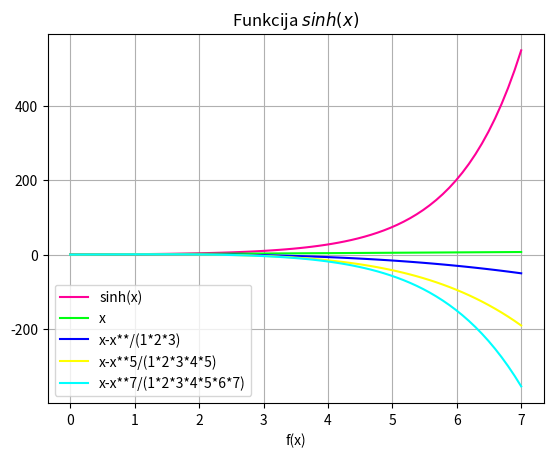

Python code for this plot:
import sys
sys.path.append('ūser/local/anaconda3/lib/python3.6/site-packages')

from numpy import sinh , linspace

x = linspace(0, 7, 70)
y = sinh(x)
y1 = x
y2 = y1 - x**3/(1*2*3)
y3 = y2 - x**5/(1*2*3*4*5)
y4 = y3 - x**7/(1*2*3*4*5*6*7)

from matplotlib import pyplot as plt

plt.grid()
plt.xlabel('f(x)')
plt.title('Funkcija $sinh(x)$')
plt.plot(x,y,color='#FF0098')
plt.plot(x,y1,color='#00FF11')
plt.plot(x,y2,color='#0000FF')
plt.plot(x,y3,color='#FFFF00')
plt.plot(x,y4,color='#00FFFF')

plt.legend(['sinh(x)', 'x', 'x-x**/(1*2*3)', 'x-x**5/(1*2*3*4*5)','x-x**7/(1*2*3*4*5*6*7)'], loc=3)
plt.show()

